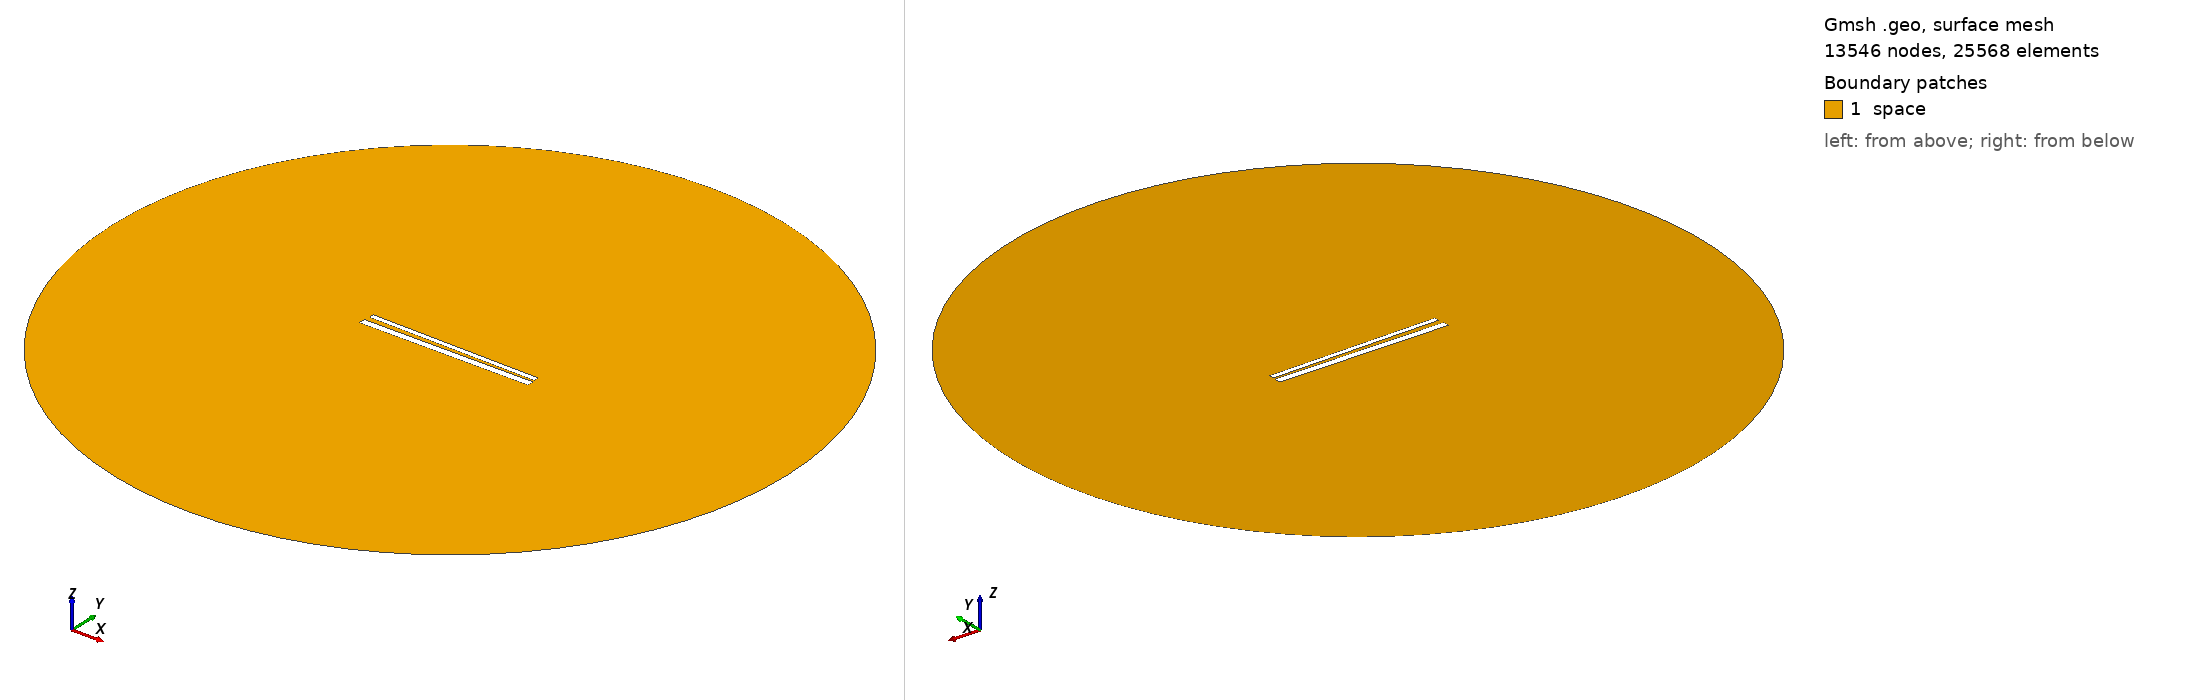

Gmsh geometry script, surface-meshed: 13546 nodes, 25568 surface elements. Boundary patches (legend numbers): 1 space. Left view from above one corner, right view from below the opposite corner. Legend entries are the model's physical surfaces. The drawing asked Gmsh for element sizes between 1% and 20% of the model's largest extent; the script's own settings can give other sizes.

=== 640.geo (drawn) ===
// Set the geometry kernel
SetFactory("OpenCASCADE");

//---------------------------------------
// Rectangles
//---------------------------------------

// Rectangle 1 (top)
Point(1) = {-49.56666666666667, 1.35, 0, 1.0};
Point(2) = {49.56666666666667, 1.35, 0, 1.0};
Point(3) = {49.56666666666667, 4.483333333333333, 0, 1.0};
Point(4) = {-49.56666666666667, 4.483333333333333, 0, 1.0};

Line(1) = {1, 2};
Line(2) = {2, 3};
Line(3) = {3, 4};
Line(4) = {4, 1};

Line Loop(1) = {1, 2, 3, 4};
Plane Surface(1) = {1};

Rotate { {0, 0, 1}, {0,  0.9166666666666666,  0}, -0.017 } {
  Surface{1};
}

// Rectangle 2 (bottom)
Point(5) = {-50,-0.9166666666666666, 0, 1.0};
Point(6) = { 50,-0.9166666666666666, 0, 1.0};
Point(7) = { 50,-4.916666666666667, 0, 1.0};
Point(8) = {-50,-4.916666666666667, 0, 1.0};

Line(5) = {5, 6};
Line(6) = {6, 7};
Line(7) = {7, 8};
Line(8) = {8, 5};

Line Loop(2) = {5, 6, 7, 8};
Plane Surface(2) = {2}; 


//---------------------------------------
// Circle
//---------------------------------------

// Define points
Point(9) = {0, 0, 0};        // Center
Point(10) = {200, 0, 0};     // Start point
Point(11) = {0, 200, 0};     // 90 degrees
Point(12) = {-200, 0, 0};    // 180 degrees
Point(13) = {0, -200, 0};    // 270 degrees

// Define circle arcs (each needs start, center, end)
Circle(9) = {10, 9, 11};
Circle(10) = {11, 9, 12};
Circle(11) = {12, 9, 13};
Circle(12) = {13, 9, 10};

// Define curve loop and surface if needed
Curve Loop(3) = {9, 10, 11, 12};
Surface(3) = {3};

// Subtract Rectangles from Circle
BooleanDifference{ Surface{3}; Delete; }{ Surface{1}; Surface{2}; Delete; }

//---------------------------------------
// Transfinite Lines and Surface
//---------------------------------------
r = 7;
Transfinite Line {1, 3} = 50*r Using Progression 1;
Transfinite Line {2, 4} = 2*r Using Progression 1;
Transfinite Line {5, 7} = 50*r Using Progression 1;
Transfinite Line {6, 8} = 2*r Using Progression 1;
Transfinite Line {9, 10, 11, 12} = 20 Using Progression 1;

//---------------------------------------
// Define Physical Groups
//---------------------------------------                

//--- Physical Curves
// Physical groups for boundaries
Physical Line("force_segment", 10) = {1};
Physical Line("upper_plate", 11) = {2, 3, 4};
Physical Line("lower_plate", 12) = {5, 6, 7, 8};
Physical Line("boundary", 20) = {9, 10, 11, 12};

//--- Physical Surfaces
Physical Surface("space", 30) = {3};

//---------------------------------------
// 6. Generate the Mesh
//---------------------------------------
Mesh 2;  // 2D mesh generation
